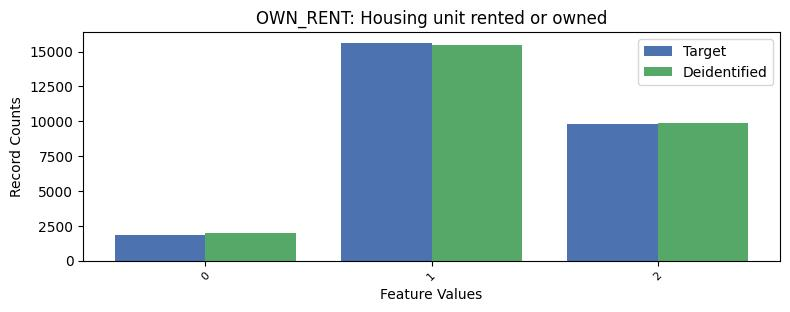

Source data for this figure (header and first rows):
, OWN_RENT, count_target, count_deidentified
0, 1, 15619, 15454
1, 2, 9816, 9850
2, 0, 1818, 1949
